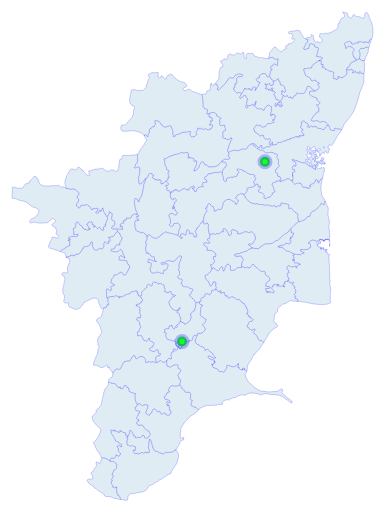
D3 v3 page, settled after 360 driven frames (6 s of simulated time); the page loaded 2 data file(s).



var width = parseInt(d3.select('#map').style('width'))
var width = width/2,
     height = width/0.98;

 var state = "Tamil Nadu"
 function statesel(value,i) {
    
    for (var i=0;7;i++) {
        if (value[i]!=state) {
            return false;
        }
        else{
        return true;
        } 
    }
  }

 var selectedstate = ["Tamil Nadu", 78, 11, 10]
 
 var projection = d3.geo.mercator()
                   .center([selectedstate[1],selectedstate[2]])
                   .rotate([0, 0.0])

var path = d3.geo.path()

// Apply projection and scale
projection.scale(width*selectedstate[3])
          .translate([width/2, height/2.1])

path.projection(projection)
    .pointRadius(2);


var svg = d3.select("body").append("svg")
    .attr("width", width)
    .attr("height", height);

// Check for window resize

d3.select(window).on('resize', resize);

function resize() {
    // adjust things when the window size changes
    wdth = parseInt(d3.select('#map').style('width'));
    width = wdth/1.35;
    height = width/1.28;

    // update projection
    projection
        .scale(width*1.3)
        .translate([width/2.53, height/2.27]);

    // resize the map container
    svg
        .attr('width', width + 'px')
        .attr('height', height + 'px');

    g.selectAll(".state").attr("d", path)
}

var g = svg.append("g");


 // New transform and Zoom

  function zoom(d) {
  
  var state = d.properties.state

 }


 // State Zoom
state_clicked()
 function state_clicked() {

 svg.selectAll("#stext").style("visibility", "hidden");
 svg.selectAll("#states").style("visibility", "hidden");
 var state = 'TamilNadu'

 queue()
    .defer(d3.json, "topopc" + state + ".json")
    .defer(d3.csv, "sites.csv")
    .await(ready);

function ready(error,state,data)
{

    for (var i=0;i<data.length;i++) {
        var arr=[]
        arr.push(+data[i].lat)
        arr.push(+data[i].lon)
        data[i]['coord'] = arr
    }

         g.append("g")
          .attr("id", "district")
          .selectAll("path")
          .data(topojson.feature(state, state.objects.pcs).features)
          .enter()
          .append("path")
          .attr("class", "state")
          .style ( "fill" ,"#E0ECF4")
          .attr("d", path)
         .append("svg:title")
         .text(function(d) {return d.properties.pc});

 svg.selectAll("circle")
    .data(data).enter()
    .append("circle")
    .attr("cx", function (d) { return projection(d.coord)[0]; })
    .attr("cy", function (d) { return projection(d.coord)[1]; })
    .attr("r", "5px")
          .on("click", function(d) {site_clicked(d)} )
    .attr("class",'pumpkin')
 }
}

 function site_clicked(d) {
  console.log(d.site)
 }


### data: sites.csv
site, lat, lon
Adichanallur, , 
Attirampakkam, , 
Brahmadesam(Viluppuram), , 
Cholapandiyapuram, 79.13, 11.87
Descent of the Ganges(Mahabalipuram), , 
Devankuruchi, , 
Ennayiram, , 
Gangaikonda Cholapuram, , 
Gudiyam Cave, , 
Jambai village, , 
Kabilar Kundru, , 
Kalugumalai Jain Beds, , 
Keeladi, 78.18, 9.863
Keeladi excavation site, , 
Keelathooval, , 
Keelavalavu, , 
Kilvalai, , 
Kodumanal, , 
Kovalanpottal, , 
Kuadam, , 
Kunnandarkoil Cave Temple, , 
Mahendravadi, , 
Mamallapuram, , 
Mamandur, , 
Mangulam, , 
Murugan Temple, Saluvankuppam, , 
Narthamalai, , 
Nithyakalyana Perumal temple, , 
Paiyampalli, , 
Panamalai, , 
Samanar Hills, , 
Sathyamurthi Perumal Temple, , 
Sembiyankandiyur, , 
Seven Pagodas of Mahabalipuram, , 
Shore Temple, , 
Silk Road sites in India, , 
Sittanavasal Cave, , 
Thirakoil, , 
Thirucharanathumalai, , 
Thirukkadigai, , 
Thirunadhikkara Cave Temple, , 
Thiruvakkarai, , 
Trilokyanatha Temple, , 
Vettuvan Koil, , 
Vijayalaya Choleeswaram, , 
Vilapakkam, , 
Yanaimalai, , 